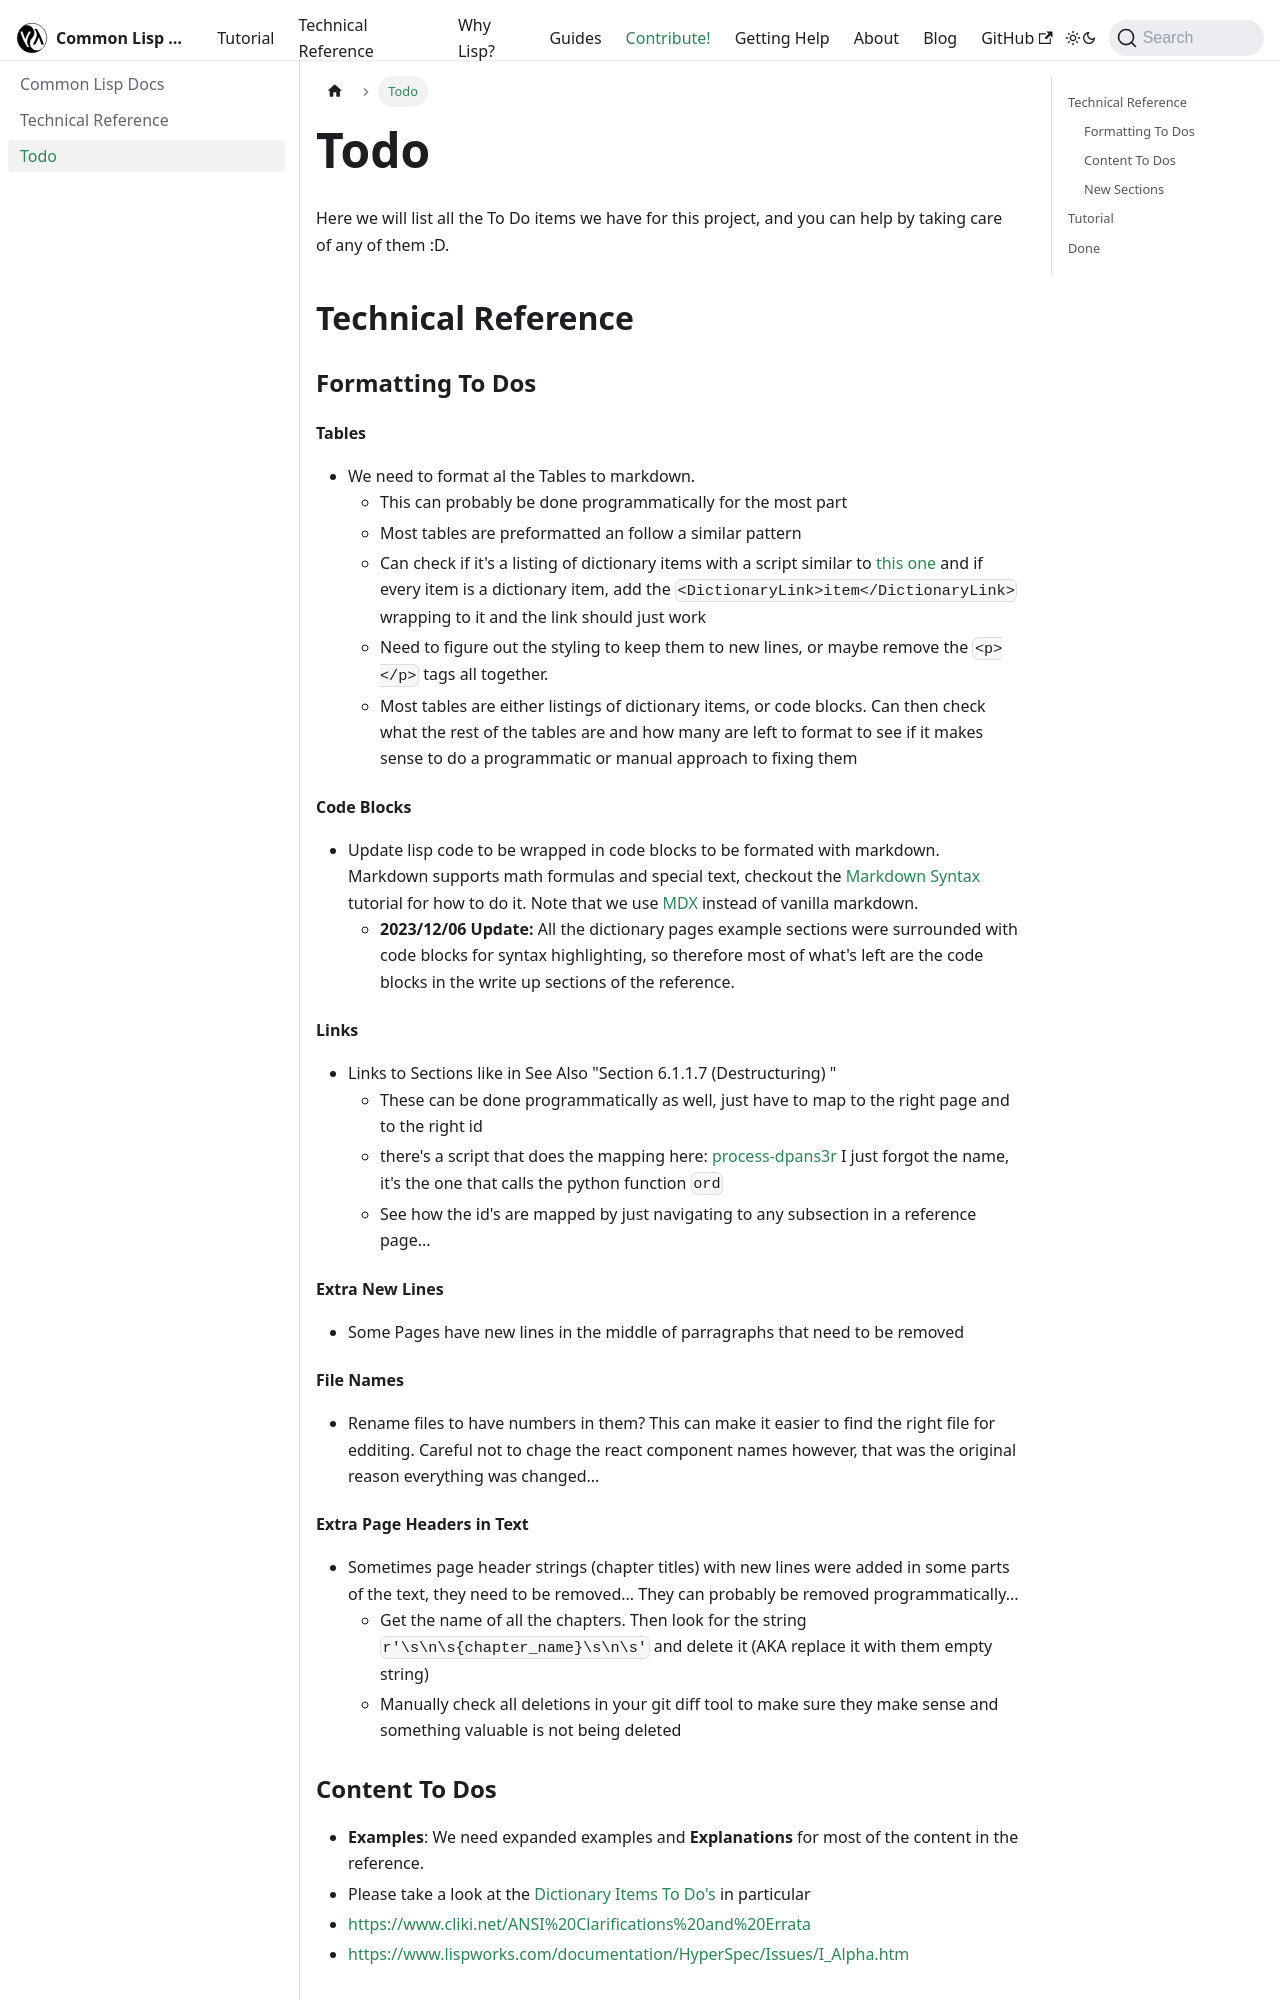

repository: lisp-docs/lisp-docs.github.io · page: docs/contribute/todo.html · generator: docusaurus


# Todo

Here we will list all the To Do items we have for this project, and you can help by taking care of any of them :D.

## Technical Reference

### Formatting To Dos

#### Tables

- We need to format al the Tables to markdown.
  - This can probably be done programmatically for the most part
  - Most tables are preformatted an follow a similar pattern
  - Can check if it's a listing of dictionary items with a script similar to [this one](https://github.com/lisp-docs/process-dpans3r/blob/master/add-cl-links.py) and if every item is a dictionary item, add the `<DictionaryLink>item</DictionaryLink>` wrapping to it and the link should just work
  - Need to figure out the styling to keep them to new lines, or maybe remove the `<p></p>` tags all together.
  - Most tables are either listings of dictionary items, or code blocks. Can then check what the rest of the tables are and how many are left to format to see if it makes sense to do a programmatic or manual approach to fixing them

#### Code Blocks

- Update lisp code to be wrapped in code blocks to be formated with markdown. Markdown supports math formulas and special text, checkout the [Markdown Syntax](https://commonmark.org/help/) tutorial for how to do it. Note that we use [MDX](https://docusaurus.io/docs/markdown-features) instead of vanilla markdown.
  - **2023/12/06 Update:** All the dictionary pages example sections were surrounded with code blocks for syntax highlighting, so therefore most of what's left are the code blocks in the write up sections of the reference.

#### Links

- Links to Sections like in See Also "Section 6.1.1.7 (Destructuring) "
  - These can be done programmatically as well, just have to map to the right page and to the right id
  - there's a script that does the mapping here: [process-dpans3r](https://github.com/lisp-docs/process-dpans3r/tree/master) I just forgot the name, it's the one that calls the python function `ord`
  - See how the id's are mapped by just navigating to any subsection in a reference page...

#### Extra New Lines

- Some Pages have new lines in the middle of parragraphs that need to be removed

#### File Names

- Rename files to have numbers in them? This can make it easier to find the right file for edditing. Careful not to chage the react component names however, that was the original reason everything was changed...

#### Extra Page Headers in Text

- Sometimes page header strings (chapter titles) with new lines were added in some parts of the text, they need to be removed... They can probably be removed programmatically...
  - Get the name of all the chapters. Then look for the string `r'\s\n\s{chapter_name}\s\n\s'` and delete it (AKA replace it with them empty string)
  - Manually check all deletions in your git diff tool to make sure they make sense and something valuable is not being deleted
